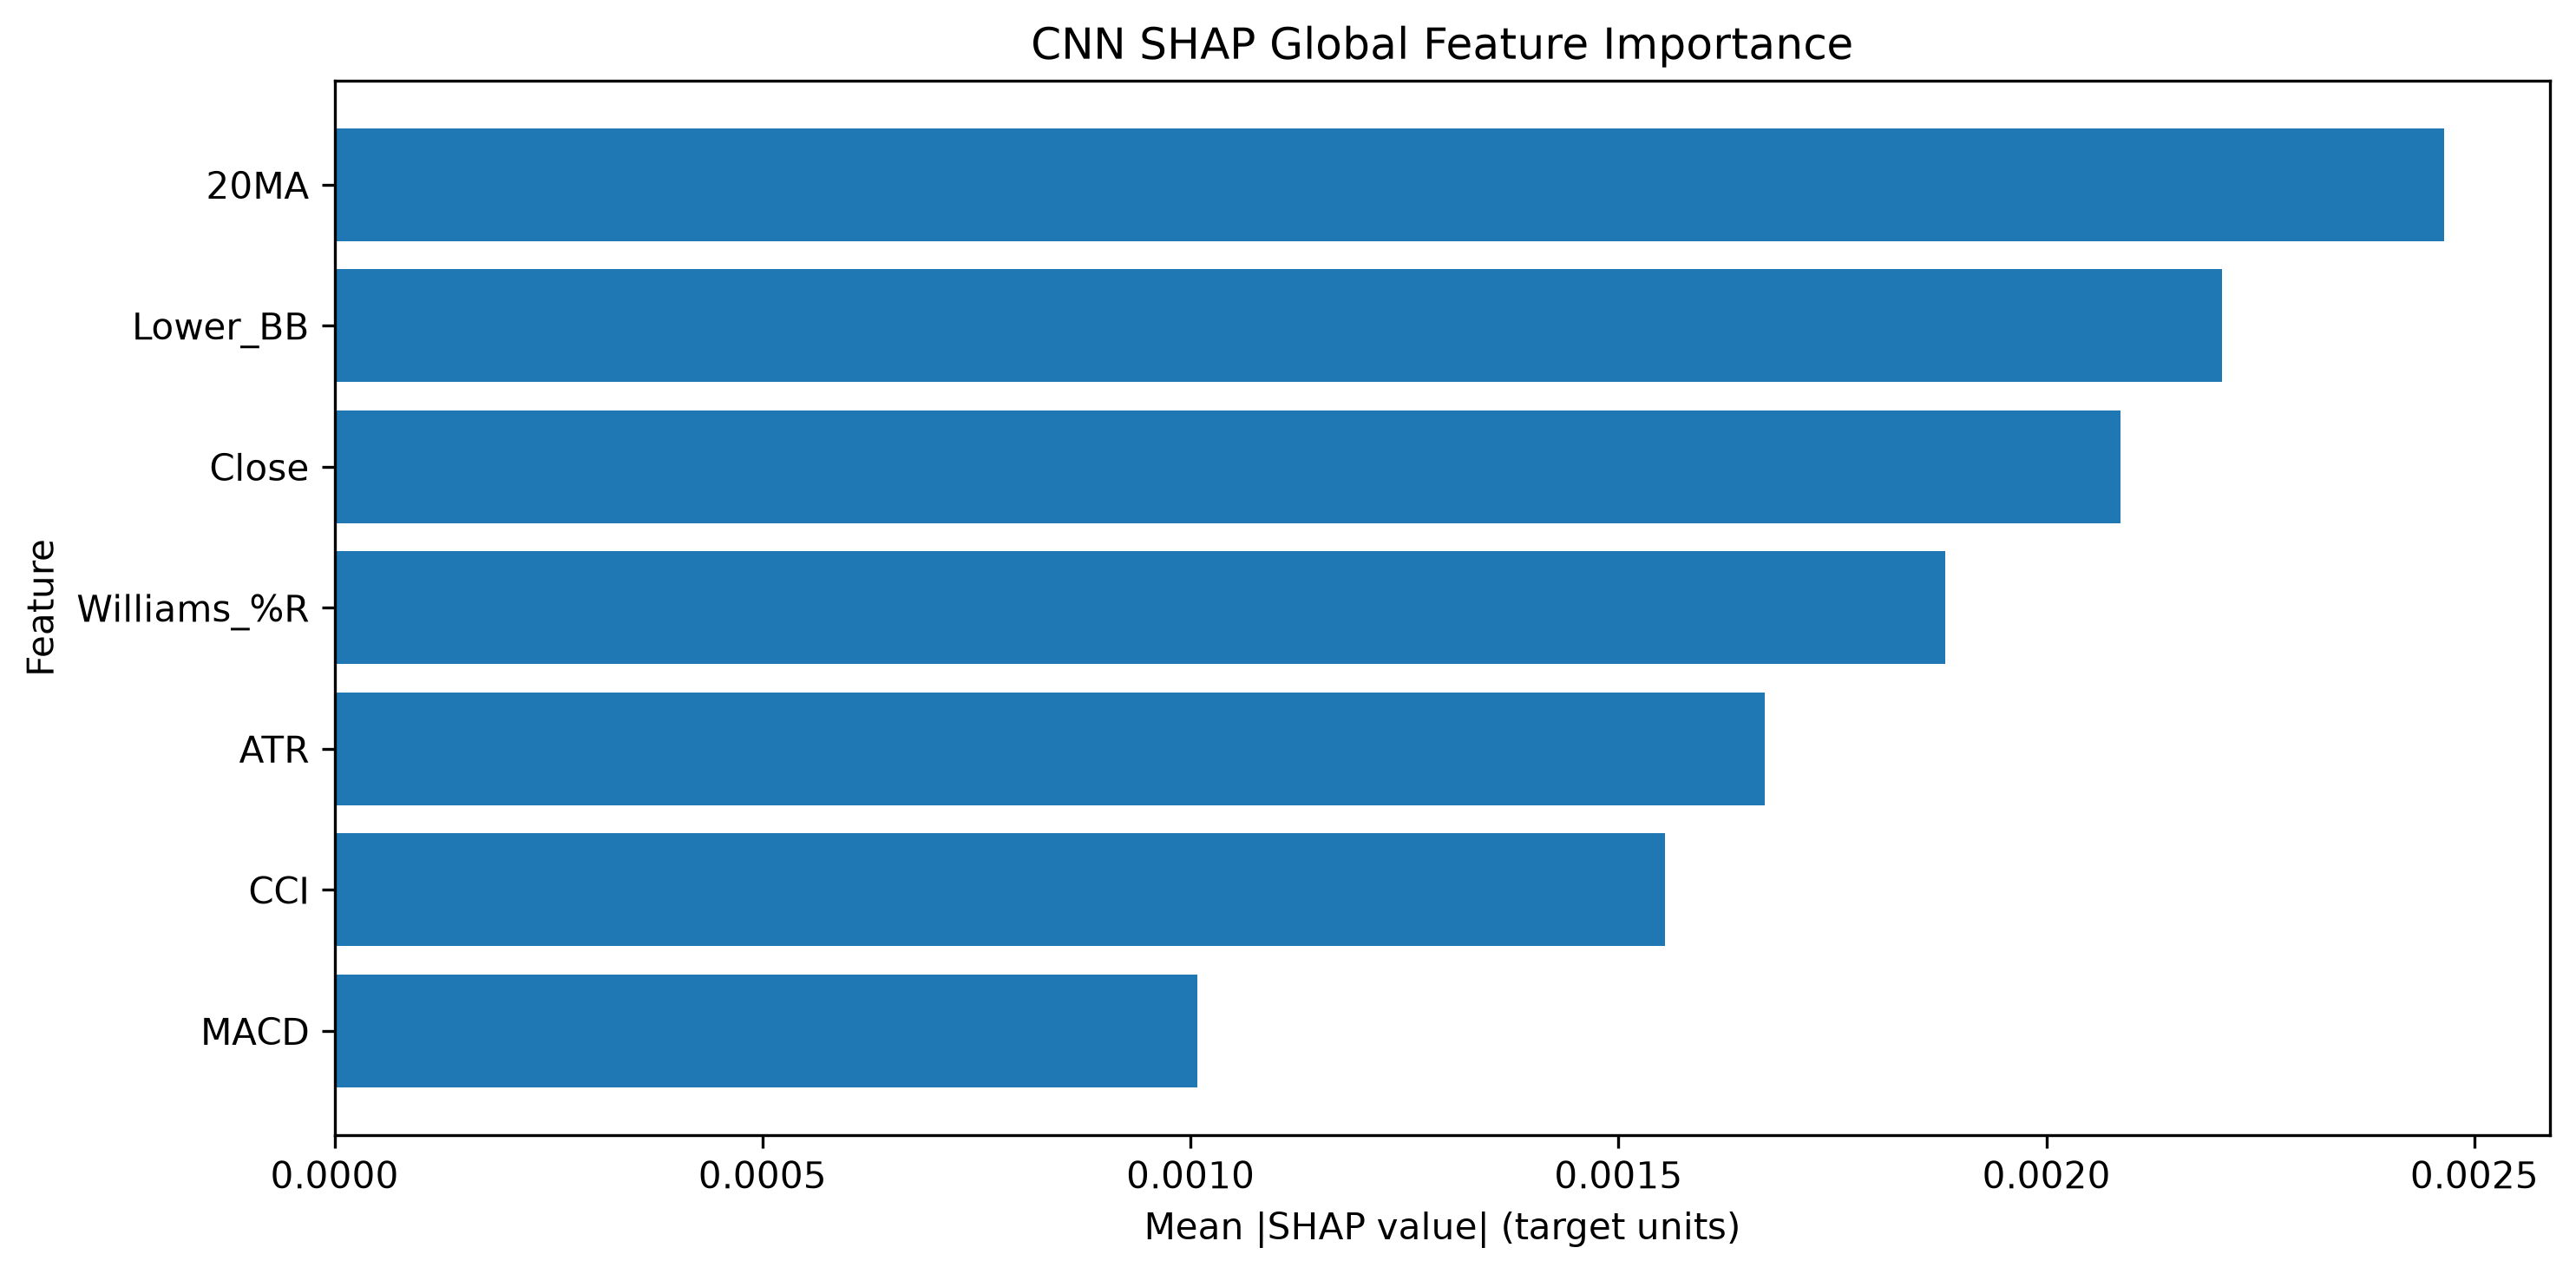

The table this chart was drawn from, first rows:
Feature, SHAP Mean Abs Importance, SHAP Normalized Importance, SHAP Rank
20MA, 0.002465, 0.1915, 1
Lower_BB, 0.002205, 0.1713, 2
Close, 0.002087, 0.1621, 3
Williams_%R, 0.001881, 0.1462, 4
ATR, 0.001671, 0.1298, 5
CCI, 0.001555, 0.1208, 6
MACD, 0.001008, 0.07829, 7
